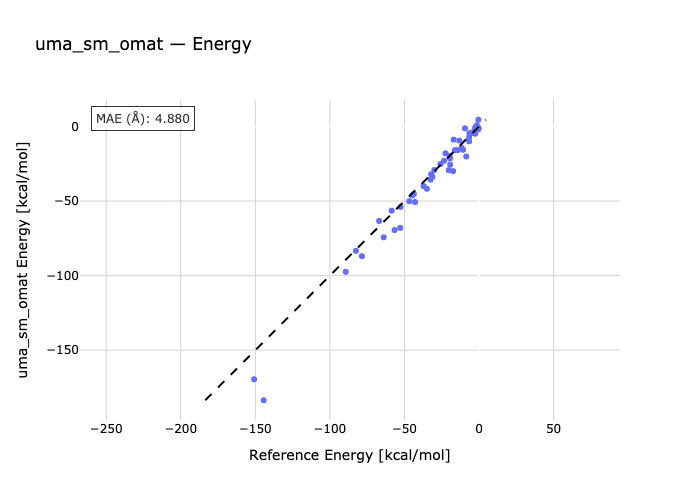

Data behind this chart, as committed beside it:
species, reference, predicted
C6H12O-H2O-H2O2-ethyl-g-butyrolactone, -150.8, -169.5
H2O-H2O2-C4H9NO2-C4H9NH2, -144.4, -183.6
H2O-C4H9CO2H-H2O2-C4H9CHO, -89.35, -97.47
H2O-C4H9SO2H-H2O2-C4H9SO3H, -82.55, -83.37
trans-2-pentene-pentanediol-H2O2, -78.51, -86.98
H2-methylcyclohexane-toluene, -66.96, -63.35
H2O-C4H9CHO-H2O2-pentanol, -63.89, -74.32
C2H5O_2-C2H4OH_2, -58.53, -56.45
diethyloxirane-3-hexene-H2O2-H2O, -56.64, -69.46
OS_C2H5_2-H2O-S_C2H5_2-H2O2, -52.85, -68.01
eq-methylcyclohexene-ax-methylcyclohexen…, -52.6, -53.95
H2-1-hexene-hexyne, -46.72, -50.14
H2-trans-2-pentene-2-pentyne, -44.82, -46.21
H2-2-pentyne-cis-2-pentene, -43.67, -45.24
2-pentyne-HCN-C2H5CCNCHCH3, -42.89, -50.66
H2-1-hexene-n-hexane, -37.08, -39.99
H2O-1-pentyne-C4H9CHO, -34.93, -41.75
COCl2-C3H7NH2-CO_2NHC3H7_2-HCl, -32.47, -35.63
H2-eq-methylcyclohexene-methylcyclohexan…, -32.1, -32.07
trans-2-pentene-C2H5CClCHCH3-HCl-Cl2, -31.22, -33.71
2-pentyne-C2H5CClCHCH3-HCl, -29.98, -29.22
1-pentene-Heptene-ethene, -25.84, -25.18
H2-pentanol-C4H9CHO, -23.47, -22.99
H2O-dimethyloxirane-butanediol, -22.45, -18.01
H2-dimethylpyrrole-methylpyridine, -20.27, -29.29
C4H9NHCONH2-NH3-C4H9NCO, -19.72, -19.73
C3H7CONH2-H2O-C3H7CN, -19.34, -25.61
H2O-propylfuran-H2S-propylthiophene, -19.45, -21.42
CO-HCON_C2H5_2-diethylamine, -17.39, -29.91
C3H7NCO-H2O-CO2-C3H7NH2, -16.98, -8.823
ethyl-g-butyrolactone-C3H7CO2C2H3, -16.14, -15.85
H2C-C5-CH2-heptatriyne, -14.3, -15.85
methylpyrazole-methylimidazole, -13.14, -9.45
1-pentene-H2O-pentanol, -11.68, -14.38
H2O-methylpyrrole-NH3-methylfuran, -10.7, -15.62
CO-C3H7CHCO-propyloxirane-H2CO, -9.39, -1.22
HCO2C5H11-CO-pentanol, -8.53, -20.12
H2-C3H7SH-C3H7S_2, -6.63, -9.976
pentadiene-ax-methylcyclohexene-ethene, -6.65, -7.293
methyl-d-valerolactone-hexandione, -6.45, -4.493
C2H5CO2CH3-C2H5CO2H-methanol-H2O, -5.11, -4.496
C4H9ONO-C4H9NO2, -3.25, -3.074
n-hexane-neo-hexane, -2.64, -0.9076
methylcyclohexa-1,3-diene-methylcyclohex…, -2.48, -4.844
1-pentene-trans-2-pentene, -2.11, -2.43
H2-methylcyclohexa-1,3-diene-toluene, -1.47, 0.8512
trans-2-pentene-cis-2-pentene, -1.15, -0.9617
3-methylpentane-dimethylbutane, -0.86, -0.5243
C2H5CONH2-C2H5CO2H-H2O-NH3, -0.43, -1.901
tetramethylpentane-n-nonane, -0.41, 4.519
C3H7CO2H-H2O-C3H7CONH2-NH3, -0.18, -1.119
